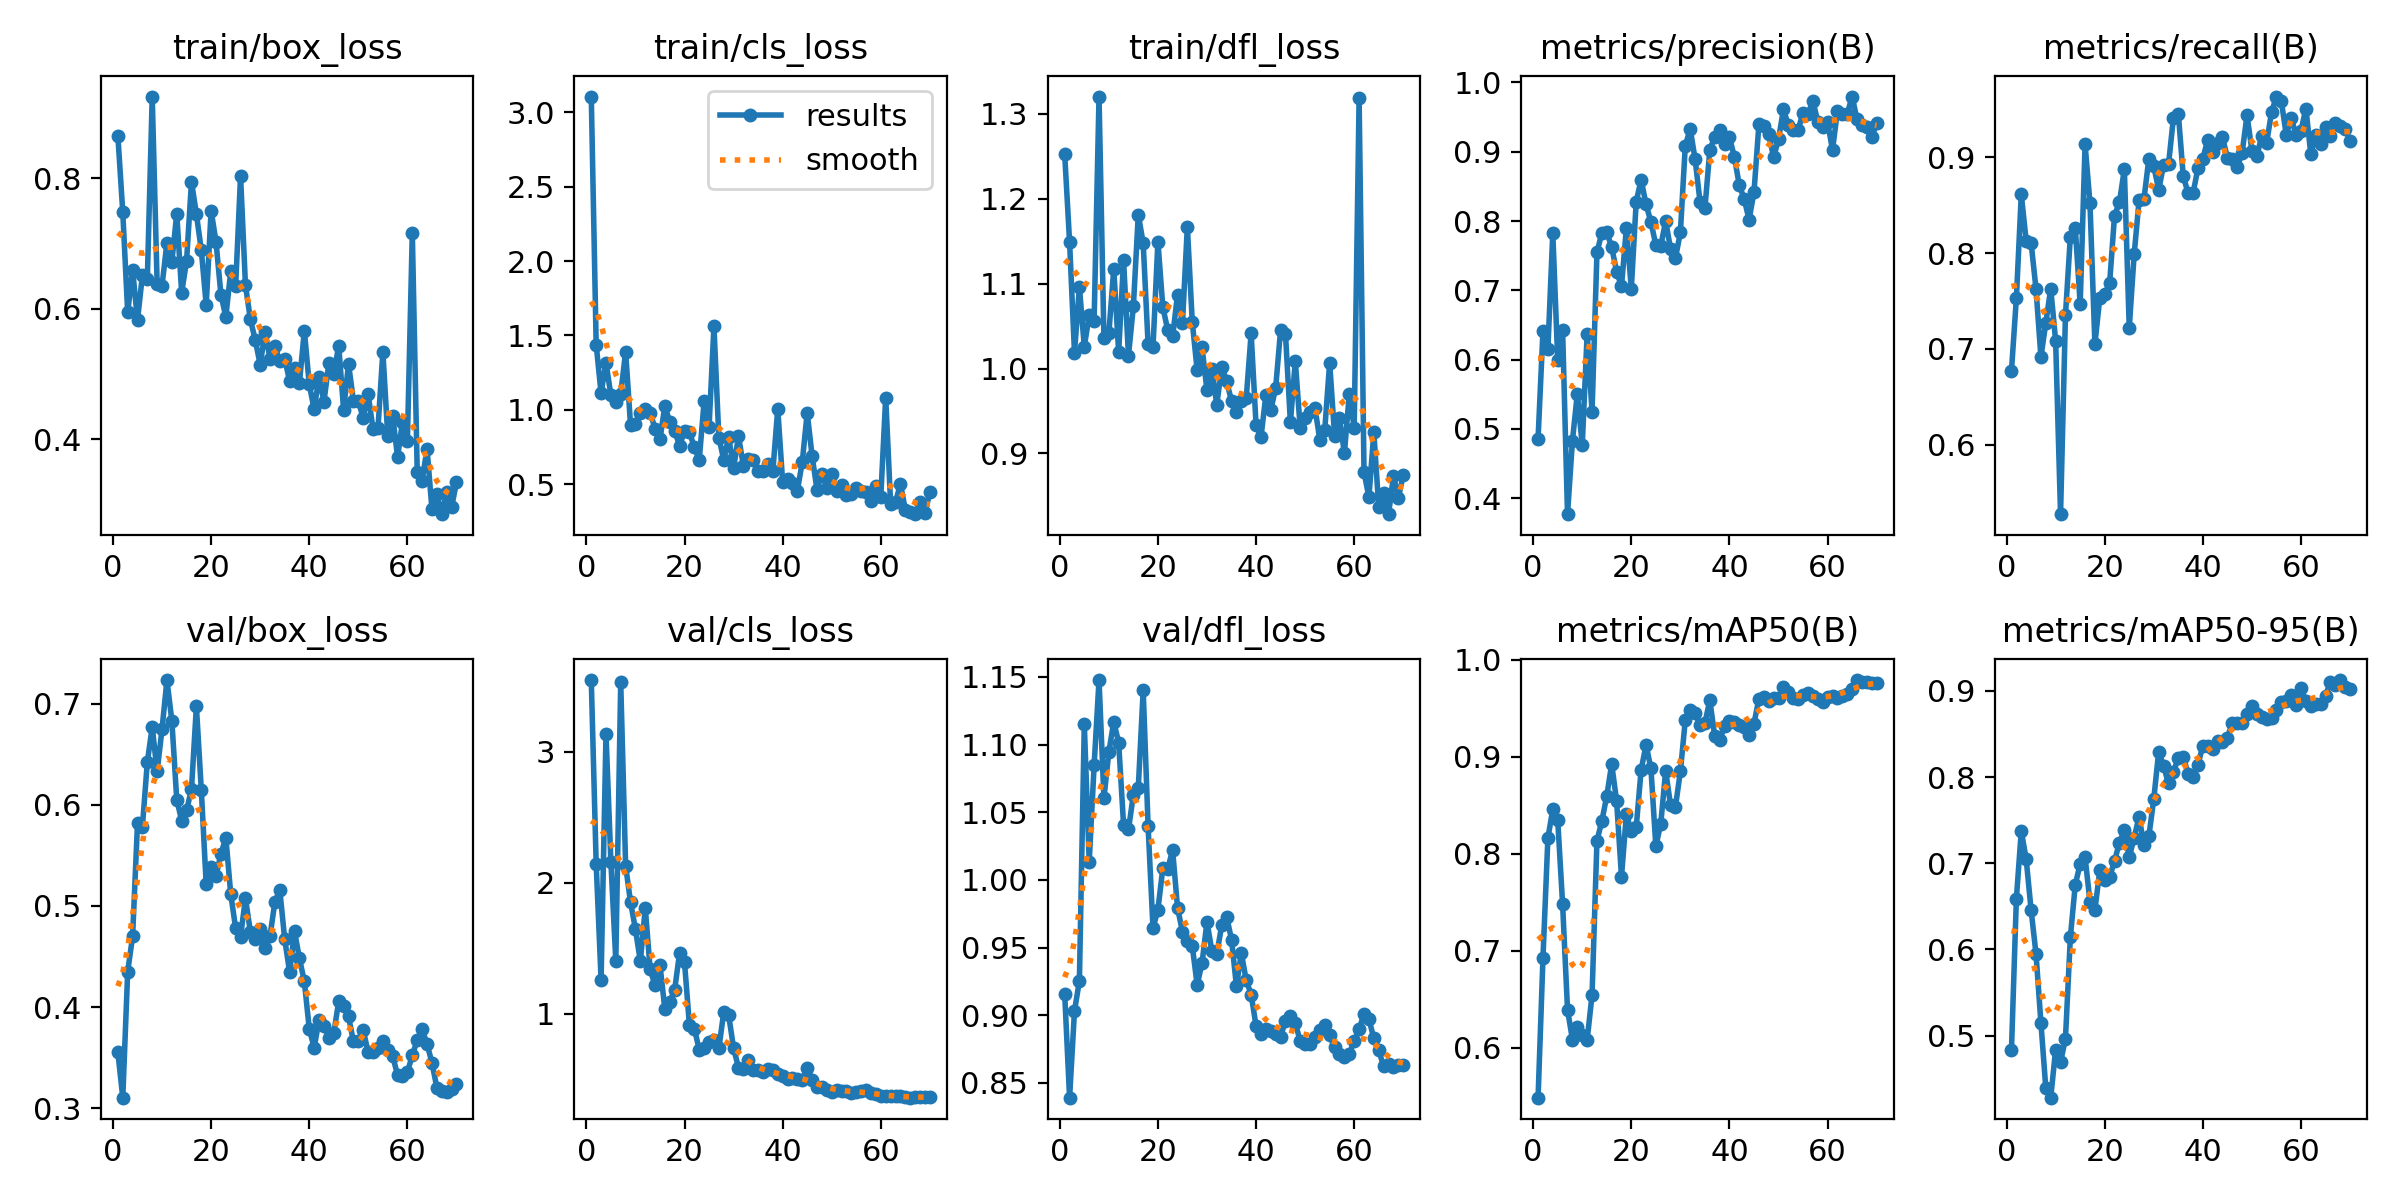

The file beside this chart, header and first rows:
epoch, train/box_loss, train/cls_loss, train/dfl_loss, metrics/precision(B), metrics/recall(B), metrics/mAP50(B), metrics/mAP50-95(B), val/box_loss, val/cls_loss, val/dfl_loss, lr/pg0, lr/pg1, lr/pg2
1, 0.8646, 3.105, 1.253, 0.4862, 0.6774, 0.5485, 0.4837, 0.3552, 3.545, 0.9158, 0.0001286, 0.0001286, 0.0001286
2, 0.7477, 1.438, 1.149, 0.6417, 0.7532, 0.6928, 0.6591, 0.3105, 2.143, 0.839, 0.0002677, 0.0002677, 0.0002677
3, 0.5945, 1.112, 1.018, 0.6152, 0.8613, 0.8161, 0.7376, 0.4351, 1.26, 0.9031, 0.0004027, 0.0004027, 0.0004027
4, 0.6598, 1.317, 1.096, 0.7828, 0.8126, 0.8458, 0.7047, 0.4698, 3.134, 0.9253, 0.0005337, 0.0005337, 0.0005337
5, 0.5828, 1.098, 1.026, 0.5998, 0.811, 0.8351, 0.6458, 0.5816, 2.156, 1.115, 0.0006606, 0.0006606, 0.0006606
6, 0.6513, 1.056, 1.063, 0.6427, 0.7626, 0.7479, 0.5949, 0.5784, 1.401, 1.014, 0.0007835, 0.0007835, 0.0007835
7, 0.6449, 1.108, 1.056, 0.377, 0.6917, 0.6393, 0.515, 0.6421, 3.526, 1.085, 0.0009023, 0.0009023, 0.0009023
8, 0.9248, 1.391, 1.321, 0.4827, 0.7274, 0.6084, 0.4387, 0.6769, 2.127, 1.148, 0.001017, 0.001017, 0.001017
9, 0.6382, 0.8993, 1.036, 0.5509, 0.7631, 0.6218, 0.428, 0.6328, 1.851, 1.06, 0.001128, 0.001128, 0.001128
10, 0.6356, 0.905, 1.041, 0.4762, 0.7083, 0.6133, 0.4838, 0.6749, 1.645, 1.094, 0.001235, 0.001235, 0.001235
11, 0.7013, 0.9808, 1.117, 0.6373, 0.5275, 0.6081, 0.4692, 0.7232, 1.399, 1.117, 0.001227, 0.001227, 0.001227
12, 0.6721, 1.003, 1.02, 0.5248, 0.7353, 0.6543, 0.4963, 0.6828, 1.808, 1.101, 0.001227, 0.001227, 0.001227
13, 0.7456, 0.982, 1.127, 0.7547, 0.8173, 0.8134, 0.6142, 0.6051, 1.338, 1.041, 0.001207, 0.001207, 0.001207
14, 0.6246, 0.8743, 1.015, 0.7832, 0.8268, 0.8338, 0.6751, 0.5843, 1.216, 1.037, 0.001187, 0.001187, 0.001187
15, 0.6734, 0.8024, 1.073, 0.7839, 0.7469, 0.8596, 0.6994, 0.5943, 1.371, 1.063, 0.001166, 0.001166, 0.001166
16, 0.7944, 1.029, 1.181, 0.7622, 0.9137, 0.8924, 0.707, 0.6155, 1.033, 1.068, 0.001146, 0.001146, 0.001146
17, 0.745, 0.9161, 1.148, 0.7271, 0.852, 0.8546, 0.6554, 0.6972, 1.088, 1.14, 0.001126, 0.001126, 0.001126
18, 0.6898, 0.8601, 1.029, 0.7059, 0.7051, 0.7764, 0.6458, 0.6148, 1.184, 1.04, 0.001106, 0.001106, 0.001106
19, 0.6058, 0.7578, 1.025, 0.7904, 0.7535, 0.841, 0.6919, 0.5212, 1.465, 0.9643, 0.001085, 0.001085, 0.001085
20, 0.7503, 0.8613, 1.15, 0.7027, 0.7571, 0.823, 0.6807, 0.5388, 1.392, 0.978, 0.001065, 0.001065, 0.001065
21, 0.7024, 0.8511, 1.072, 0.828, 0.7685, 0.8272, 0.6838, 0.5298, 0.9127, 1.008, 0.001045, 0.001045, 0.001045
22, 0.6214, 0.749, 1.045, 0.8598, 0.8392, 0.8863, 0.7027, 0.5512, 0.8868, 1.008, 0.001025, 0.001025, 0.001025
23, 0.5878, 0.6642, 1.038, 0.8242, 0.8532, 0.9122, 0.724, 0.5676, 0.726, 1.022, 0.001005, 0.001005, 0.001005
24, 0.6574, 1.057, 1.087, 0.7985, 0.8878, 0.8879, 0.7383, 0.5117, 0.7355, 0.9794, 0.0009844, 0.0009844, 0.0009844
25, 0.6345, 0.8839, 1.053, 0.7653, 0.7221, 0.8077, 0.707, 0.4778, 0.7808, 0.9617, 0.0009642, 0.0009642, 0.0009642
26, 0.8033, 1.562, 1.167, 0.764, 0.7987, 0.8309, 0.7297, 0.4697, 0.8033, 0.9545, 0.000944, 0.000944, 0.000944
27, 0.6361, 0.8121, 1.055, 0.8, 0.8551, 0.8854, 0.7541, 0.5076, 0.7349, 0.9513, 0.0009237, 0.0009237, 0.0009237
28, 0.5839, 0.6658, 0.9978, 0.7598, 0.8567, 0.8499, 0.7209, 0.4745, 1.015, 0.9223, 0.0009035, 0.0009035, 0.0009035
29, 0.552, 0.8193, 1.025, 0.7469, 0.8988, 0.8486, 0.7316, 0.4674, 0.9885, 0.9387, 0.0008833, 0.0008833, 0.0008833
30, 0.5146, 0.6068, 0.9742, 0.7837, 0.891, 0.8849, 0.7747, 0.477, 0.7375, 0.969, 0.0008631, 0.0008631, 0.0008631
31, 0.5642, 0.8245, 0.9993, 0.9087, 0.8661, 0.9377, 0.8296, 0.4585, 0.5881, 0.9474, 0.0008429, 0.0008429, 0.0008429
32, 0.5238, 0.6239, 0.9571, 0.933, 0.8923, 0.9484, 0.8128, 0.47, 0.5746, 0.9452, 0.0008227, 0.0008227, 0.0008227
33, 0.543, 0.673, 1.002, 0.8893, 0.8928, 0.9454, 0.7926, 0.5042, 0.6471, 0.9663, 0.0008025, 0.0008025, 0.0008025
34, 0.52, 0.6664, 0.9852, 0.8281, 0.9411, 0.9324, 0.8065, 0.5155, 0.5692, 0.9729, 0.0007823, 0.0007823, 0.0007823
35, 0.5236, 0.5893, 0.9616, 0.8187, 0.9458, 0.9348, 0.8218, 0.4669, 0.5743, 0.9559, 0.0007621, 0.0007621, 0.0007621
36, 0.4894, 0.5924, 0.9492, 0.9025, 0.8808, 0.9584, 0.8236, 0.4347, 0.5548, 0.9215, 0.0007419, 0.0007419, 0.0007419
37, 0.5093, 0.6344, 0.9615, 0.9219, 0.8625, 0.921, 0.8041, 0.4748, 0.58, 0.9459, 0.0007216, 0.0007216, 0.0007216
38, 0.4867, 0.588, 0.965, 0.9319, 0.8625, 0.917, 0.8002, 0.4481, 0.5688, 0.9257, 0.0007014, 0.0007014, 0.0007014
39, 0.5666, 1.007, 1.041, 0.9114, 0.8889, 0.9315, 0.8146, 0.4253, 0.542, 0.9153, 0.0006812, 0.0006812, 0.0006812
40, 0.4842, 0.5152, 0.9335, 0.9215, 0.8989, 0.9369, 0.8362, 0.3785, 0.528, 0.8921, 0.000661, 0.000661, 0.000661
41, 0.4464, 0.5336, 0.919, 0.8924, 0.9187, 0.9357, 0.8366, 0.36, 0.5031, 0.8862, 0.0006408, 0.0006408, 0.0006408
42, 0.4954, 0.5089, 0.9684, 0.852, 0.906, 0.9325, 0.8329, 0.3874, 0.5126, 0.8895, 0.0006206, 0.0006206, 0.0006206
43, 0.4581, 0.458, 0.9508, 0.8319, 0.9153, 0.9308, 0.8418, 0.3812, 0.4996, 0.888, 0.0006004, 0.0006004, 0.0006004
44, 0.517, 0.6502, 0.9775, 0.802, 0.921, 0.9224, 0.8411, 0.3696, 0.4974, 0.8861, 0.0005802, 0.0005802, 0.0005802
45, 0.4999, 0.9819, 1.045, 0.8417, 0.8997, 0.9342, 0.846, 0.3744, 0.5827, 0.8841, 0.00056, 0.00056, 0.00056
46, 0.5437, 0.6902, 1.04, 0.9394, 0.8988, 0.9598, 0.8629, 0.4057, 0.4975, 0.896, 0.0005397, 0.0005397, 0.0005397
47, 0.4455, 0.4635, 0.9365, 0.9376, 0.8898, 0.9613, 0.8629, 0.401, 0.4433, 0.8991, 0.0005195, 0.0005195, 0.0005195
48, 0.5158, 0.5699, 1.009, 0.925, 0.9048, 0.957, 0.8623, 0.3908, 0.4418, 0.894, 0.0004993, 0.0004993, 0.0004993
49, 0.4594, 0.4787, 0.9294, 0.8924, 0.9441, 0.9603, 0.8738, 0.366, 0.4146, 0.8809, 0.0004791, 0.0004791, 0.0004791
50, 0.4582, 0.5703, 0.9423, 0.9178, 0.9071, 0.9607, 0.883, 0.3662, 0.4041, 0.8785, 0.0004589, 0.0004589, 0.0004589
51, 0.433, 0.4552, 0.9487, 0.9615, 0.9011, 0.9724, 0.873, 0.3772, 0.4148, 0.8784, 0.0004387, 0.0004387, 0.0004387
52, 0.4695, 0.4955, 0.9539, 0.9382, 0.9227, 0.9671, 0.8702, 0.3552, 0.4133, 0.8837, 0.0004185, 0.0004185, 0.0004185
53, 0.4153, 0.431, 0.9157, 0.9311, 0.9153, 0.9601, 0.8679, 0.3553, 0.4089, 0.8893, 0.0003983, 0.0003983, 0.0003983
54, 0.417, 0.4324, 0.9279, 0.9319, 0.9474, 0.9596, 0.869, 0.3598, 0.3958, 0.8929, 0.0003781, 0.0003781, 0.0003781
55, 0.5344, 0.4773, 1.007, 0.9563, 0.9636, 0.964, 0.8777, 0.3664, 0.4022, 0.8851, 0.0003579, 0.0003579, 0.0003579
56, 0.4052, 0.4564, 0.921, 0.9547, 0.9586, 0.9655, 0.8877, 0.3574, 0.4106, 0.8762, 0.0003376, 0.0003376, 0.0003376
57, 0.4365, 0.4514, 0.9415, 0.9735, 0.9233, 0.9623, 0.8882, 0.3516, 0.4201, 0.871, 0.0003174, 0.0003174, 0.0003174
58, 0.3729, 0.3847, 0.9, 0.9432, 0.9416, 0.9599, 0.8952, 0.3327, 0.3977, 0.8694, 0.0002972, 0.0002972, 0.0002972
59, 0.4273, 0.4916, 0.97, 0.9364, 0.9232, 0.956, 0.8835, 0.3319, 0.3868, 0.8716, 0.000277, 0.000277, 0.000277
60, 0.3984, 0.4177, 0.93, 0.9428, 0.928, 0.9619, 0.9036, 0.3356, 0.3699, 0.8809, 0.0002568, 0.0002568, 0.0002568
... 10 more rows
